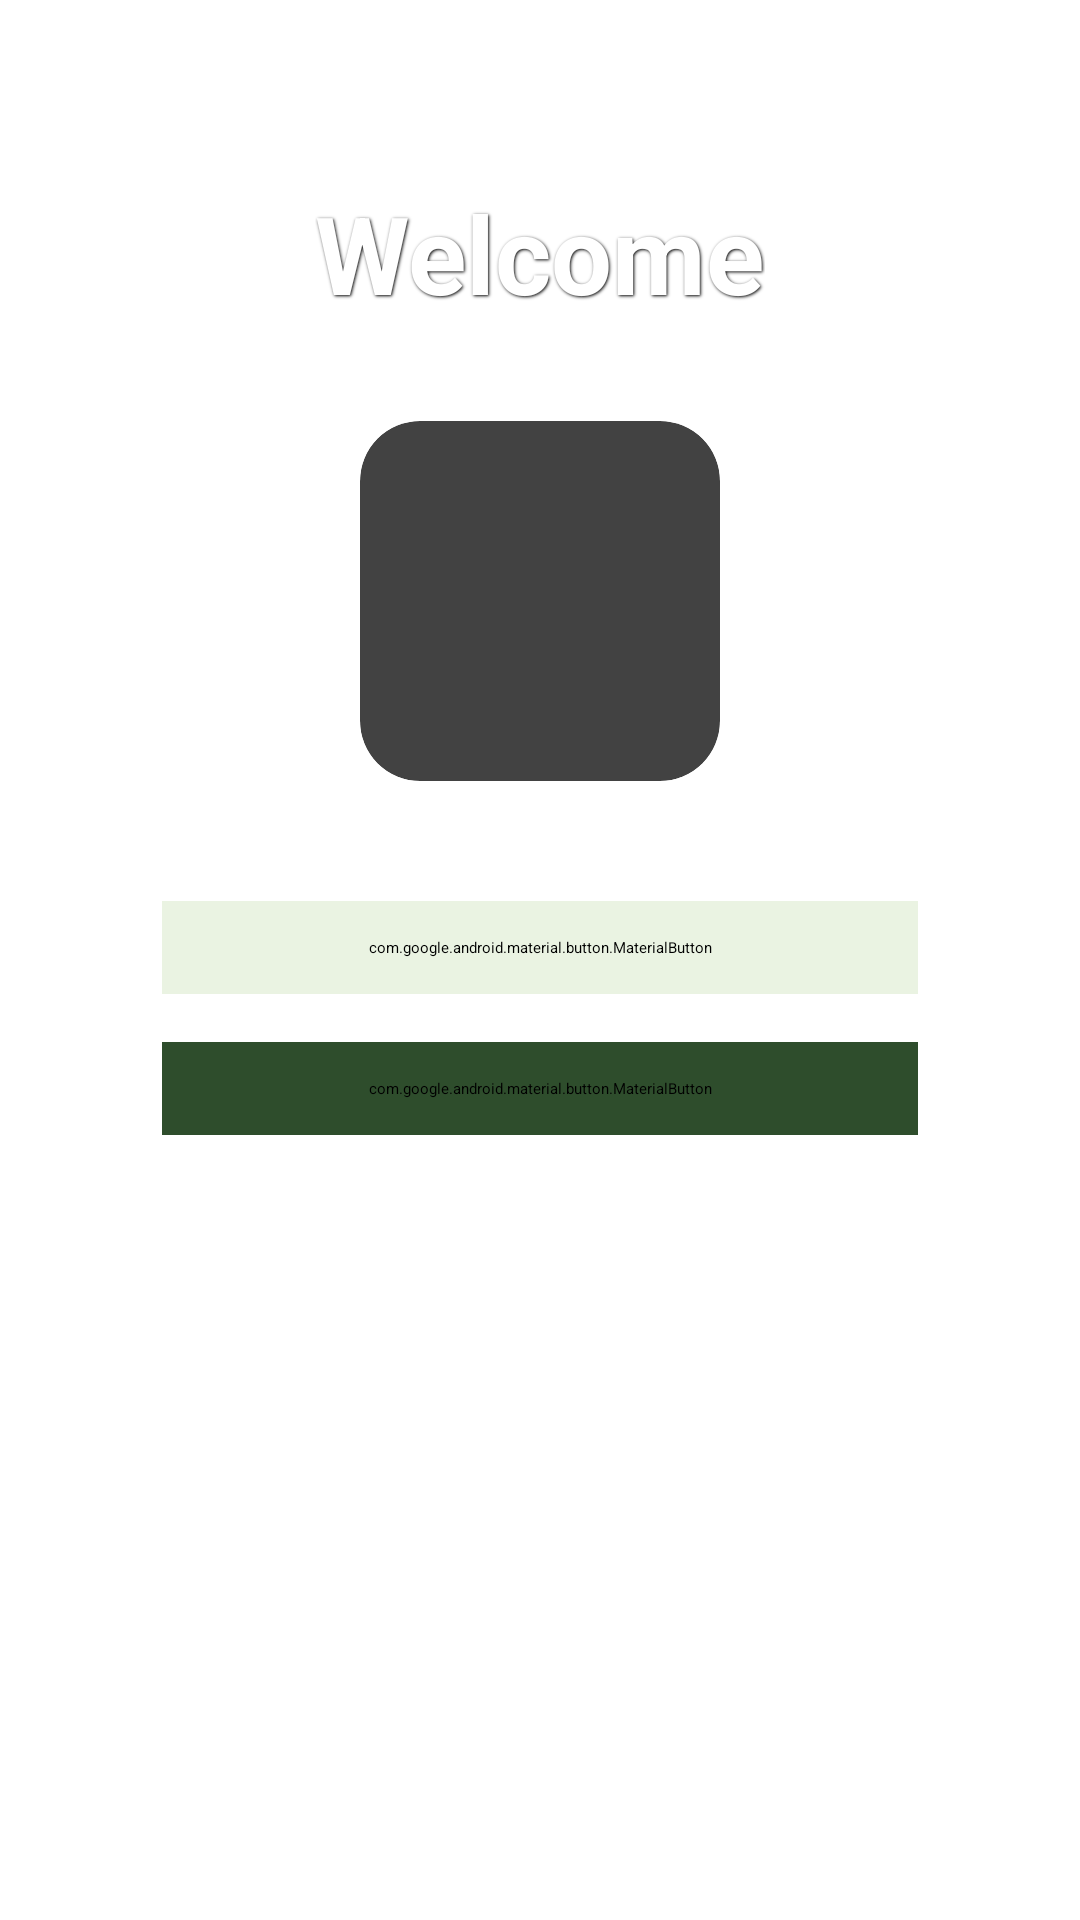

The Android layout XML behind this screen, and the referenced resources:
<!-- AndroidManifest.xml: application theme Theme.HarvestHub -->
<!-- res/layout/activity_logout.xml -->
<?xml version="1.0" encoding="utf-8"?>
<androidx.constraintlayout.widget.ConstraintLayout
    xmlns:android="http://schemas.android.com/apk/res/android"
    xmlns:app="http://schemas.android.com/apk/res-auto"
    xmlns:tools="http://schemas.android.com/tools"
    android:layout_width="match_parent"
    android:layout_height="match_parent"
    tools:context=".LogoutActivity">

    <ImageView
        android:layout_width="match_parent"
        android:layout_height="match_parent"
        android:src="@drawable/bg_banana_leaf"
        android:scaleType="centerCrop"
        android:contentDescription="Background"
        android:alpha="0.55" />

    <TextView
        android:id="@+id/welcomeText"
        android:layout_width="wrap_content"
        android:layout_height="wrap_content"
        android:text="Welcome"
        android:textSize="36sp"
        android:textStyle="bold"
        android:textColor="#fff"
        android:shadowColor="#000"
        android:shadowDx="1"
        android:shadowDy="1"
        android:shadowRadius="2"
        android:layout_marginTop="60dp"
        app:layout_constraintTop_toTopOf="parent"
        app:layout_constraintStart_toStartOf="parent"
        app:layout_constraintEnd_toEndOf="parent" />

    <androidx.cardview.widget.CardView
        android:id="@+id/logoImage"
        android:layout_width="120dp"
        android:layout_height="120dp"
        app:cardCornerRadius="20dp"
        app:cardElevation="0dp"
        android:layout_marginTop="32dp"
        app:layout_constraintTop_toBottomOf="@+id/welcomeText"
        app:layout_constraintStart_toStartOf="parent"
        app:layout_constraintEnd_toEndOf="parent"
        app:layout_constraintBottom_toTopOf="@+id/loginButton"
        app:layout_constraintVertical_chainStyle="packed" >

        <ImageView
            android:layout_width="match_parent"
            android:layout_height="match_parent"
            android:src="@drawable/logo"
            android:scaleType="centerCrop"/>
    </androidx.cardview.widget.CardView>

    <com.google.android.material.button.MaterialButton
        android:id="@+id/loginButton"
        android:layout_width="0dp"
        android:layout_height="wrap_content"
        android:text="Login"
        android:textAllCaps="true"
        android:textStyle="bold"
        android:textColor="#2e4d2c"
        android:backgroundTint="#eaf3e2"
        app:cornerRadius="32dp"
        android:padding="12dp"
        android:layout_marginTop="40dp"
        app:layout_constraintTop_toBottomOf="@+id/logoImage"
        app:layout_constraintStart_toStartOf="parent"
        app:layout_constraintEnd_toEndOf="parent"
        app:layout_constraintWidth_percent="0.7" />

    <com.google.android.material.button.MaterialButton
        android:id="@+id/signupButton"
        android:layout_width="0dp"
        android:layout_height="wrap_content"
        android:text="Sign Up"
        android:textAllCaps="true"
        android:textStyle="bold"
        android:textColor="#eaf3e2"
        android:backgroundTint="#2e4d2c"
        app:cornerRadius="32dp"
        android:padding="12dp"
        android:layout_marginTop="16dp"
        app:layout_constraintTop_toBottomOf="@+id/loginButton"
        app:layout_constraintStart_toStartOf="parent"
        app:layout_constraintEnd_toEndOf="parent"
        app:layout_constraintWidth_percent="0.7" />

</androidx.constraintlayout.widget.ConstraintLayout>
<!-- resources referenced by this layout -->
<resources>

</resources>
